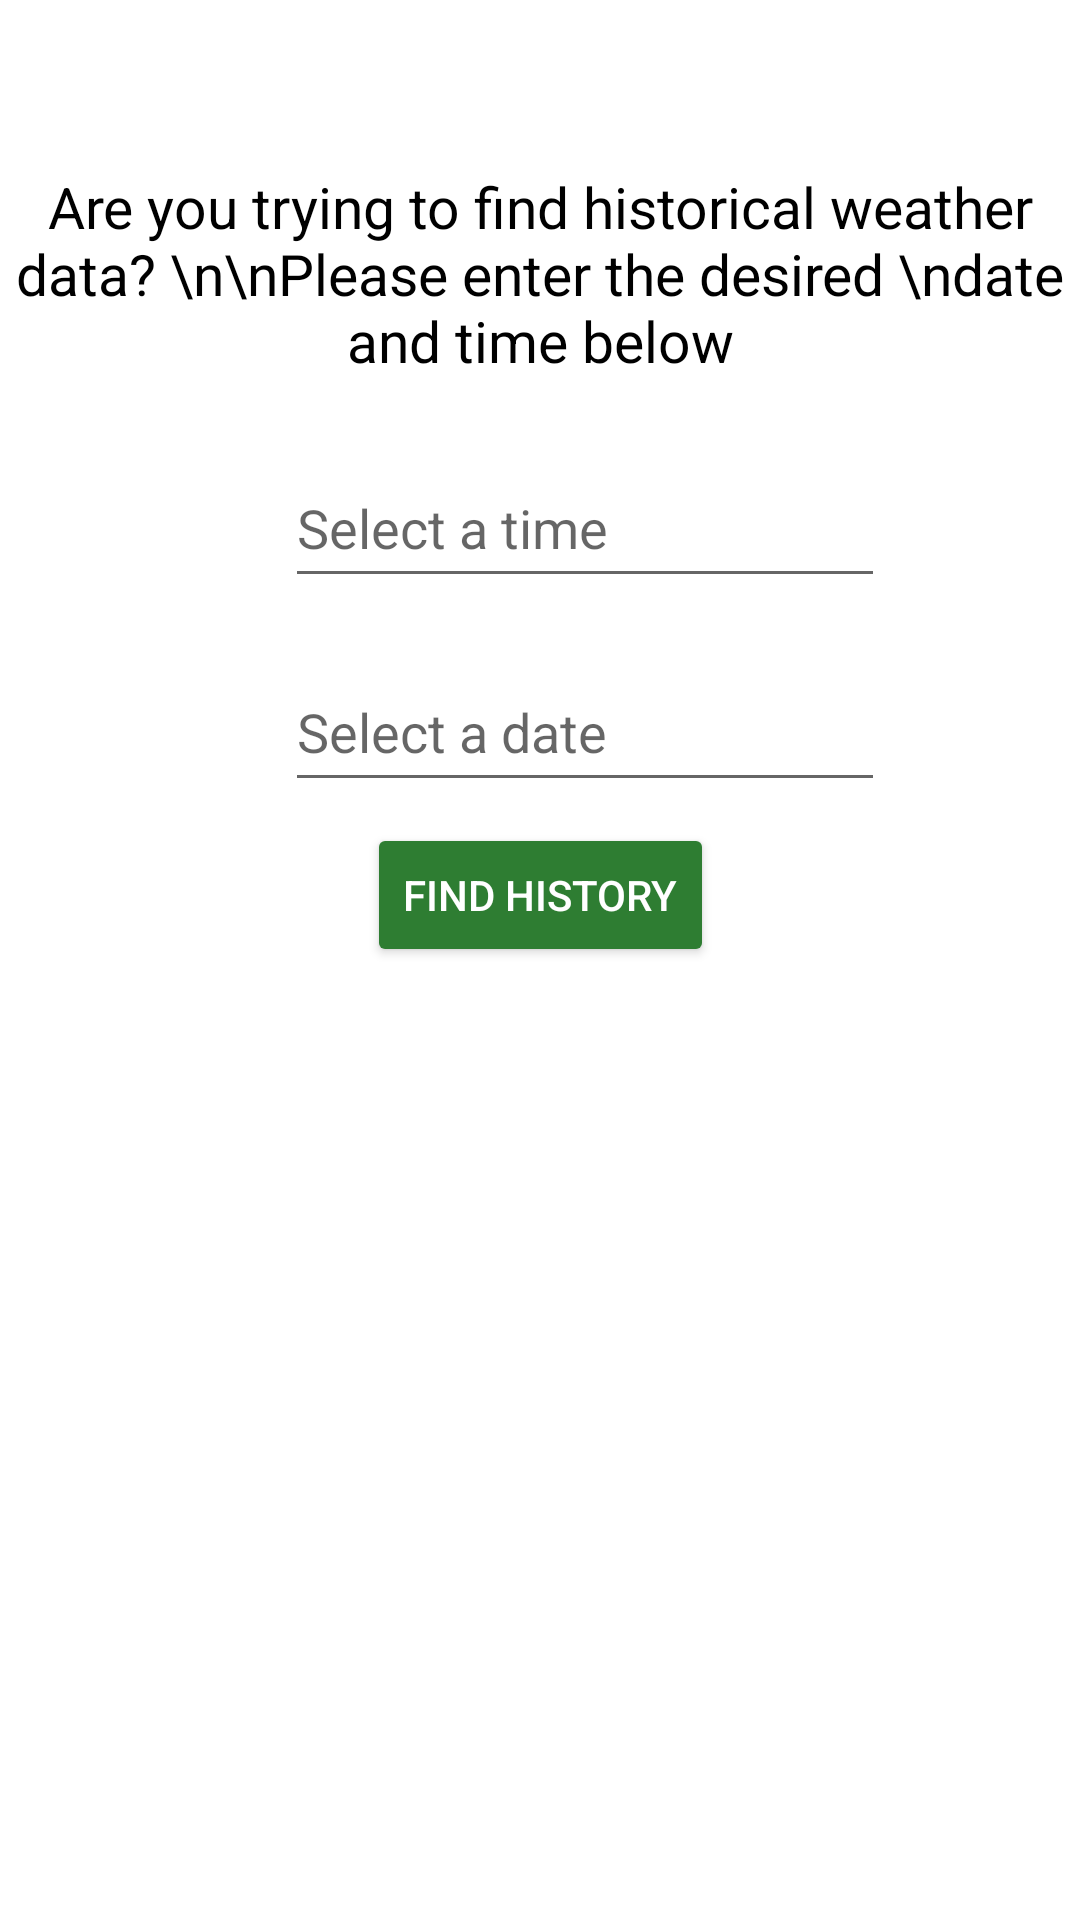

Produce the Android XML layout that renders to this screen, including the resource entries it uses.
<!-- AndroidManifest.xml: application theme Theme.MyApplication -->
<!-- res/layout/fragment_select_history.xml -->
<?xml version="1.0" encoding="utf-8"?>
<androidx.constraintlayout.widget.ConstraintLayout xmlns:android="http://schemas.android.com/apk/res/android"
    xmlns:app="http://schemas.android.com/apk/res-auto"
    xmlns:tools="http://schemas.android.com/tools"
    android:layout_width="match_parent"
    android:layout_height="match_parent"
    tools:context=".ui.fragment.SelectHistoryFragment">

    <TextView
        android:id="@+id/title_select_history"
        android:layout_width="0dp"
        android:layout_height="wrap_content"
        android:layout_marginTop="10dp"
        android:textAlignment="center"
        android:textColor="#000000"
        android:textSize="27sp"
        android:textStyle="bold"
        app:layout_constraintEnd_toEndOf="parent"
        app:layout_constraintHorizontal_bias="0.0"
        app:layout_constraintStart_toStartOf="parent"
        app:layout_constraintTop_toTopOf="parent"
        tools:ignore="MissingConstraints" />

    <TextView
        android:id="@+id/textDescription"
        android:layout_width="0dp"
        android:layout_height="wrap_content"
        android:layout_marginTop="10dp"
        android:text="Are you trying to find historical weather data? \n\nPlease enter the desired \ndate and time below"
        android:textAlignment="center"
        android:textColor="#000000"
        android:textSize="19sp"
        app:layout_constraintEnd_toEndOf="parent"
        app:layout_constraintHorizontal_bias="0.0"
        app:layout_constraintStart_toStartOf="parent"
        app:layout_constraintTop_toBottomOf="@id/title_select_history"
        tools:ignore="HardcodedText" />

    <LinearLayout
        android:id="@+id/linearLayoutEditTimer"
        android:layout_width="match_parent"
        android:layout_height="wrap_content"
        android:layout_marginTop="8dp"
        android:gravity="center"
        android:orientation="horizontal"
        app:layout_constraintTop_toBottomOf="@+id/textDescription"
        tools:ignore="MissingConstraints"
        tools:layout_editor_absoluteX="16dp">

        <TextView
            android:id="@+id/timer"
            android:layout_width="30dp"
            android:layout_height="wrap_content"
            android:layout_marginTop="10dp"
            android:drawableLeft="@drawable/ic_time"
            android:drawablePadding="8dp"
            android:textSize="16sp"
            app:layout_constraintEnd_toEndOf="parent"
            app:layout_constraintHorizontal_bias="0.218"
            app:layout_constraintStart_toStartOf="parent" />

        <EditText
            android:id="@+id/editTextTimer"
            android:layout_width="200dp"
            android:layout_height="50dp"
            android:layout_marginTop="10dp"
            android:clickable="true"
            android:focusable="false"
            android:hint="Select a time"
            android:inputType="time"
            tools:ignore="MissingConstraints"
            tools:layout_editor_absoluteX="136dp"
            tools:layout_editor_absoluteY="420dp" />
    </LinearLayout>

    <LinearLayout
        android:id="@+id/linearLayoutEditDate"
        android:layout_width="match_parent"
        android:layout_height="wrap_content"
        android:layout_marginTop="8dp"
        android:gravity="center"
        android:orientation="horizontal"
        app:layout_constraintTop_toBottomOf="@+id/linearLayoutEditTimer"
        tools:ignore="MissingConstraints"
        tools:layout_editor_absoluteX="0dp">

        <TextView
            android:id="@+id/calendar"
            android:layout_width="30dp"
            android:layout_height="wrap_content"
            android:layout_marginTop="10dp"
            android:drawableLeft="@drawable/ic_calendar"
            android:drawablePadding="8dp"
            android:textColor="#228B22"
            android:textSize="16sp"
            app:layout_constraintEnd_toEndOf="parent"
            app:layout_constraintHorizontal_bias="0.218"
            app:layout_constraintStart_toStartOf="parent" />

        <EditText
            android:id="@+id/editDate"
            android:layout_width="200dp"
            android:layout_height="50dp"
            android:layout_marginTop="10dp"
            android:clickable="true"
            android:focusable="false"
            android:hint="Select a date"
            android:inputType="date"
            tools:ignore="MissingConstraints"
            tools:layout_editor_absoluteX="136dp" />
    </LinearLayout>

    <Button
        android:id="@+id/buttonFindHistory"
        android:layout_width="wrap_content"
        android:layout_height="wrap_content"
        android:layout_marginTop="12dp"
        android:backgroundTint="#2e7d32"
        android:text="Find history"
        android:textColor="#FFFFFF"
        app:layout_constraintEnd_toEndOf="parent"
        app:layout_constraintStart_toStartOf="parent"
        app:layout_constraintTop_toBottomOf="@+id/linearLayoutEditDate"
        tools:ignore="HardcodedText,MissingConstraints" />

    <androidx.recyclerview.widget.RecyclerView
        android:id="@+id/recyclerViewHistory"
        android:layout_width="411dp"
        android:layout_height="0dp"
        android:layout_marginTop="15dp"
        android:layout_marginBottom="15dp"
        app:layout_constraintBottom_toBottomOf="parent"
        app:layout_constraintEnd_toEndOf="parent"
        app:layout_constraintStart_toStartOf="parent"
        app:layout_constraintTop_toBottomOf="@+id/buttonFindHistory"
        app:layout_constraintVertical_bias="0.0" />

</androidx.constraintlayout.widget.ConstraintLayout>
<!-- resources referenced by this layout -->
<resources>
  <style name="Theme.MyApplication" parent="Theme.MaterialComponents.DayNight.NoActionBar">
          
          <item name="colorPrimary">@color/green</item>
          <item name="colorPrimaryVariant">@color/green</item>
          <item name="colorOnPrimary">@color/white</item>
          
          <item name="colorSecondary">@color/green</item>
          <item name="colorSecondaryVariant">@color/green</item>
          <item name="colorOnSecondary">@color/black</item>
          
          <item name="android:statusBarColor">?attr/colorPrimaryVariant</item>
          
          <item name="android:windowAnimationStyle">@null</item>
          <item name="android:stateListAnimator">@null</item>
          <item name="android:windowContentTransitions">false</item>
      </style>
  <color name="green">#2e7d32</color>
  <color name="white">#FFFFFFFF</color>
  <color name="black">#FF000000</color>
</resources>
